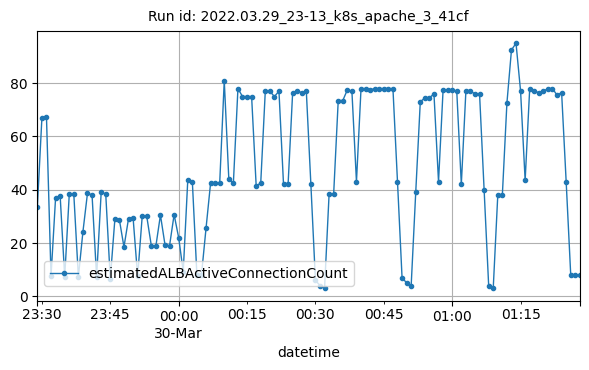

Values plotted in this chart, from the file beside it:
datetime, estimatedALBActiveConnectionCount
2022-03-29T23:29:00Z, 33.5
2022-03-29T23:30:00Z, 67
2022-03-29T23:31:00Z, 67.5
2022-03-29T23:32:00Z, 7.5
2022-03-29T23:33:00Z, 37
2022-03-29T23:34:00Z, 37.75
2022-03-29T23:35:00Z, 7.25
2022-03-29T23:36:00Z, 38.25
2022-03-29T23:37:00Z, 38.25
2022-03-29T23:38:00Z, 7.25
2022-03-29T23:39:00Z, 24.25
2022-03-29T23:40:00Z, 38.75
2022-03-29T23:41:00Z, 38
2022-03-29T23:42:00Z, 7.25
2022-03-29T23:43:00Z, 39
2022-03-29T23:44:00Z, 38.5
2022-03-29T23:45:00Z, 6.5
2022-03-29T23:46:00Z, 28.83
2022-03-29T23:47:00Z, 28.67
2022-03-29T23:48:00Z, 18.5
2022-03-29T23:49:00Z, 29.17
2022-03-29T23:50:00Z, 29.5
2022-03-29T23:51:00Z, 7.5
2022-03-29T23:52:00Z, 30
2022-03-29T23:53:00Z, 30
2022-03-29T23:54:00Z, 19
2022-03-29T23:55:00Z, 18.83
2022-03-29T23:56:00Z, 30.5
2022-03-29T23:57:00Z, 19.33
2022-03-29T23:58:00Z, 19
2022-03-29T23:59:00Z, 30.67
2022-03-30T00:00:00Z, 22
2022-03-30T00:01:00Z, 9.25
2022-03-30T00:02:00Z, 43.75
2022-03-30T00:03:00Z, 43
2022-03-30T00:04:00Z, 8
2022-03-30T00:05:00Z, 8
2022-03-30T00:06:00Z, 25.5
2022-03-30T00:07:00Z, 42.5
2022-03-30T00:08:00Z, 42.5
2022-03-30T00:09:00Z, 42.5
2022-03-30T00:10:00Z, 81
2022-03-30T00:11:00Z, 44
2022-03-30T00:12:00Z, 42.5
2022-03-30T00:13:00Z, 78
2022-03-30T00:14:00Z, 75
2022-03-30T00:15:00Z, 75
2022-03-30T00:16:00Z, 75
2022-03-30T00:17:00Z, 41.5
2022-03-30T00:18:00Z, 42.5
2022-03-30T00:19:00Z, 77
2022-03-30T00:20:00Z, 77
2022-03-30T00:21:00Z, 75
2022-03-30T00:22:00Z, 77
2022-03-30T00:23:00Z, 42
2022-03-30T00:24:00Z, 42
2022-03-30T00:25:00Z, 76.5
2022-03-30T00:26:00Z, 77
2022-03-30T00:27:00Z, 76.5
2022-03-30T00:28:00Z, 77
... 60 more rows
